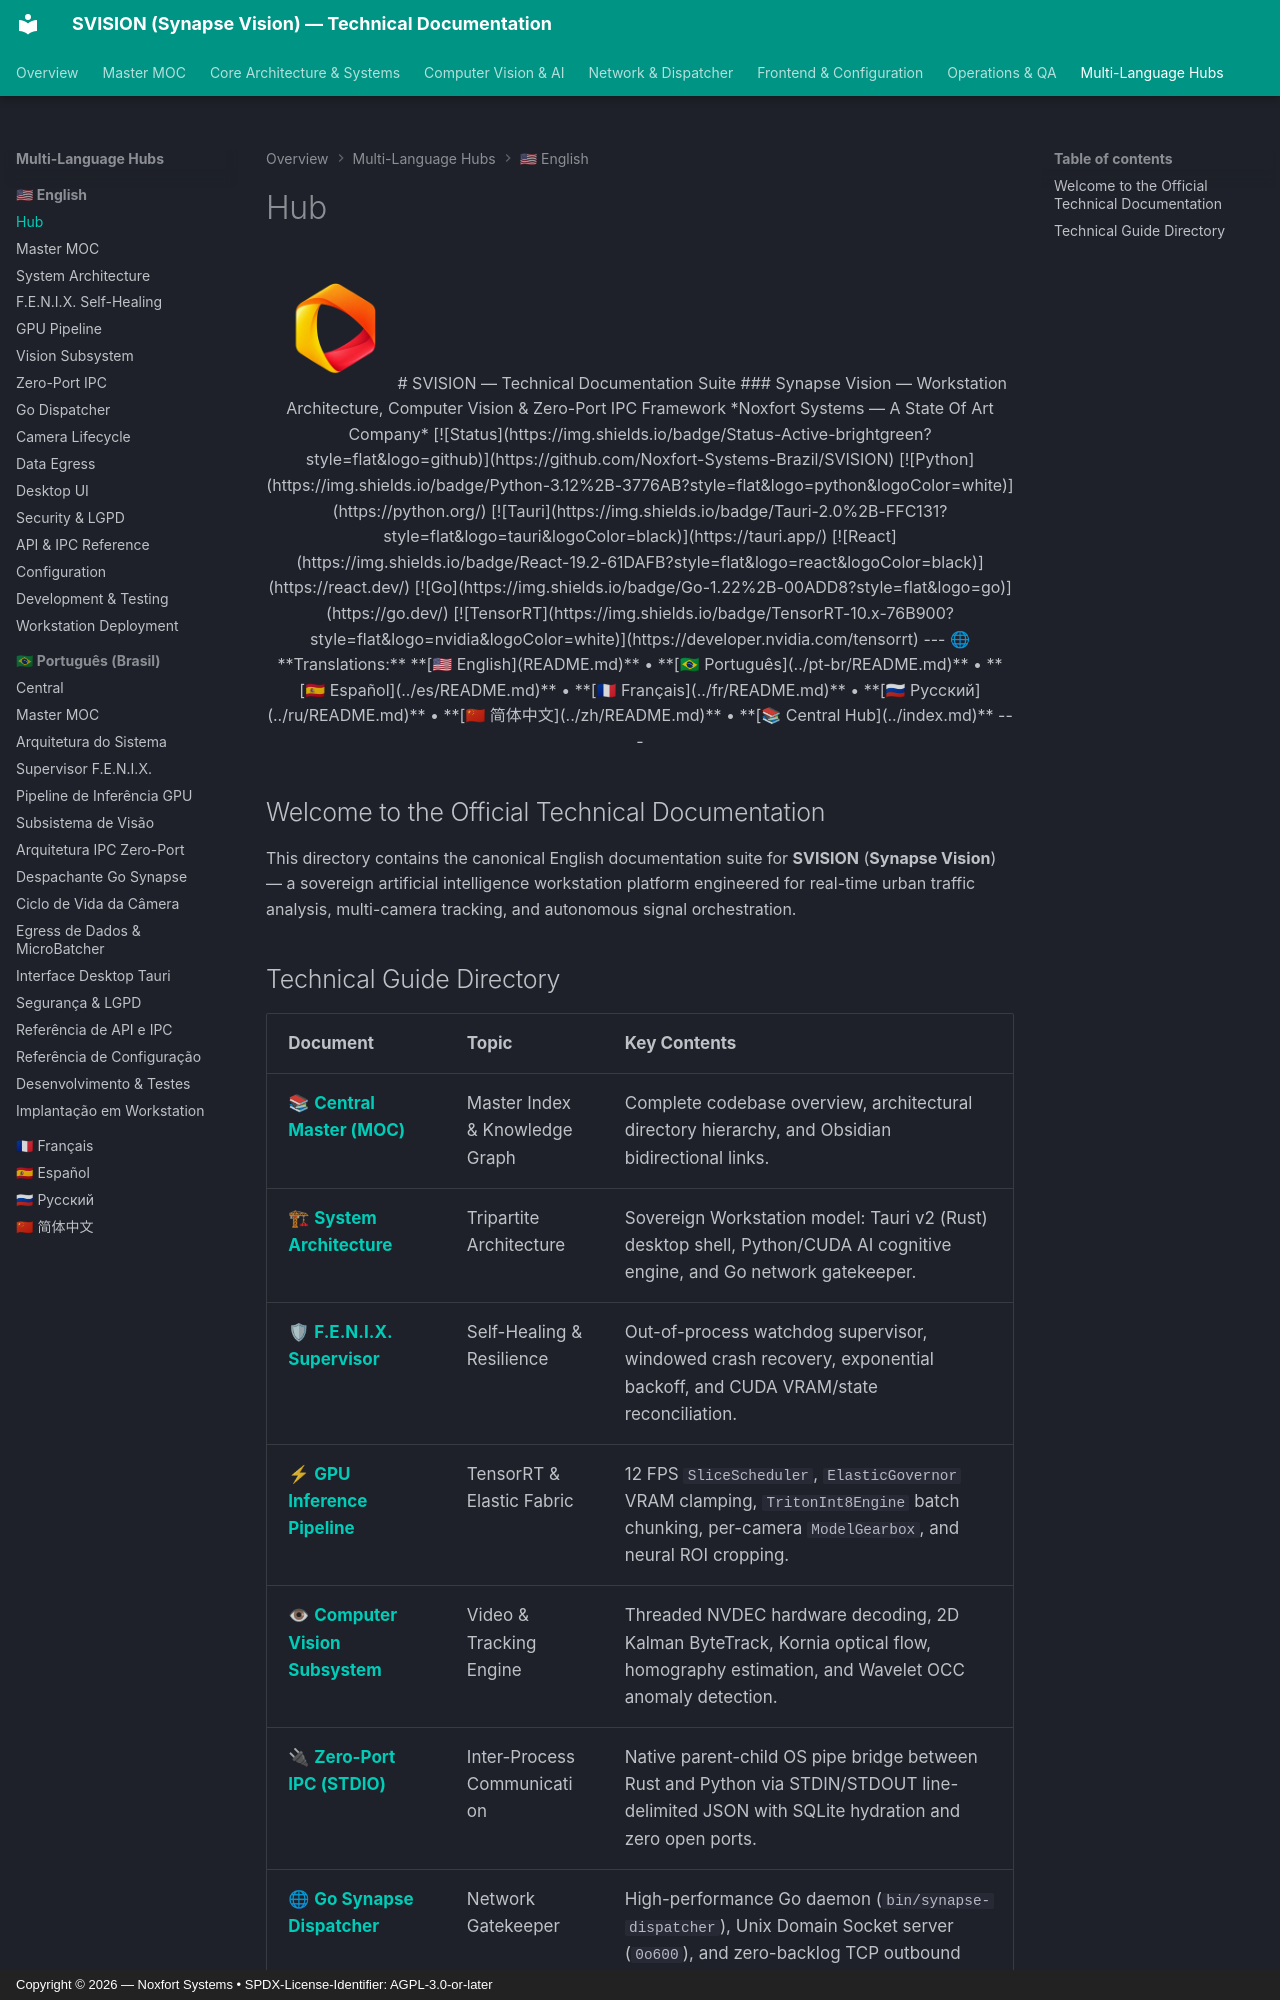

repository: Noxfort-Systems-Brazil/SVISION · page: en/index.html · generator: mkdocs · copyright: Copyright © 2026 — Noxfort Systems • SPDX-License-Identifier: AGPL-3.0-or-later

<div align="center">

<img src="../assets/svision-logo.png" alt="SVISION Logo" width="120" />

# SVISION — Technical Documentation Suite
### Synapse Vision — Workstation Architecture, Computer Vision & Zero-Port IPC Framework
*Noxfort Systems — A State Of Art Company*

[![Status](https://img.shields.io/badge/Status-Active-brightgreen?style=flat&logo=github)](https://github.com/Noxfort-Systems-Brazil/SVISION)
[![Python](https://img.shields.io/badge/Python-3.12%2B-3776AB?style=flat&logo=python&logoColor=white)](https://python.org/)
[![Tauri](https://img.shields.io/badge/Tauri-2.0%2B-FFC131?style=flat&logo=tauri&logoColor=black)](https://tauri.app/)
[![React](https://img.shields.io/badge/React-19.2-61DAFB?style=flat&logo=react&logoColor=black)](https://react.dev/)
[![Go](https://img.shields.io/badge/Go-1.22%2B-00ADD8?style=flat&logo=go)](https://go.dev/)
[![TensorRT](https://img.shields.io/badge/TensorRT-10.x-76B900?style=flat&logo=nvidia&logoColor=white)](https://developer.nvidia.com/tensorrt)

---

🌐 **Translations:** **[🇺🇸 English](README.md)** • **[🇧🇷 Português](../pt-br/README.md)** • **[🇪🇸 Español](../es/README.md)** • **[🇫🇷 Français](../fr/README.md)** • **[🇷🇺 Русский](../ru/README.md)** • **[🇨🇳 简体中文](../zh/README.md)** • **[📚 Central Hub](../index.md)**

---

</div>

## Welcome to the Official Technical Documentation

This directory contains the canonical English documentation suite for **SVISION** (**Synapse Vision**) — a sovereign artificial intelligence workstation platform engineered for real-time urban traffic analysis, multi-camera tracking, and autonomous signal orchestration.
